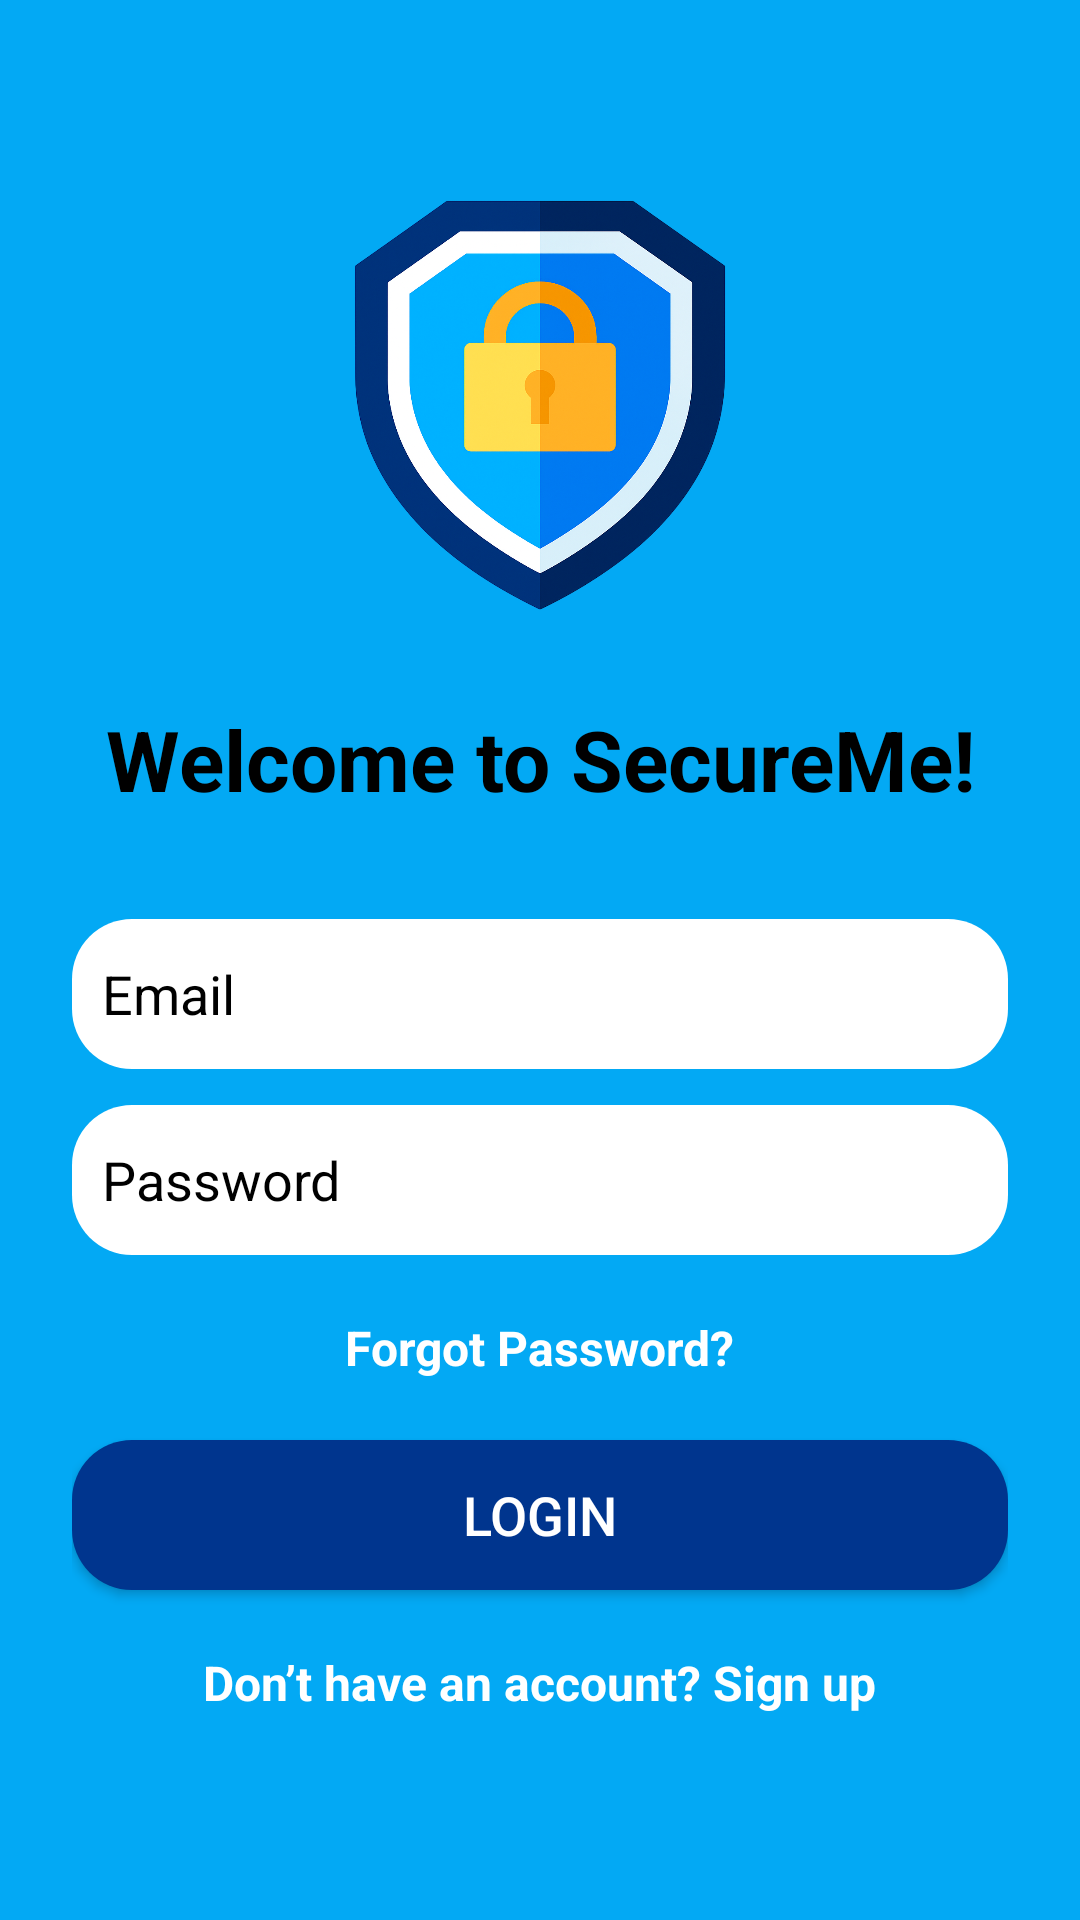

Write the Android layout XML for this screen, with the resource values it uses.
<!-- AndroidManifest.xml: application theme Theme.SecureMe -->
<!-- res/layout/activity_login.xml -->
<?xml version="1.0" encoding="utf-8"?>
<LinearLayout
    xmlns:android="http://schemas.android.com/apk/res/android"
    android:orientation="vertical"
    android:padding="24dp"
    android:gravity="center"
    android:layout_width="match_parent"
    android:layout_height="match_parent"
    android:background="#03A9F4">

    <ImageView
        android:id="@+id/SecureMe"
        android:layout_width="wrap_content"
        android:layout_height="150dp"
        android:layout_centerHorizontal="true"
        android:src="@drawable/security" />

    <TextView
        android:text="Welcome to SecureMe!"
        android:layout_width="match_parent"
        android:layout_height="wrap_content"
        android:textSize="30sp"
        android:autoSizeTextType="uniform"
        android:autoSizeMinTextSize="18sp"
        android:autoSizeMaxTextSize="30sp"
        android:autoSizeStepGranularity="1sp"
        android:maxLines="1"
        android:ellipsize="none"
        android:gravity="center"
        android:textStyle="bold"
        android:textColor="@color/black"
        android:layout_marginTop="15dp"
        android:layout_marginBottom="25dp"
        android:padding="8dp"/>

    <EditText
        android:id="@+id/loginEmail"
        android:hint="Email"
        android:textColorHint="@color/black"
        android:textColor="@color/black"
        android:inputType="textEmailAddress"
        android:layout_width="match_parent"
        android:layout_height="50dp"
        android:drawableStart="@drawable/ic_email"
        android:paddingStart="10dp"
        android:paddingEnd="12dp"
        android:drawablePadding="3dp"
        android:background="@drawable/rounded_corner"
        android:layout_marginBottom="12dp" />


    <EditText
        android:id="@+id/loginPassword"
        android:layout_width="match_parent"
        android:layout_height="50dp"
        android:layout_marginBottom="12dp"
        android:background="@drawable/rounded_corner"
        android:drawableStart="@drawable/ic_lock"
        android:drawablePadding="3dp"
        android:hint="Password"
        android:inputType="textPassword"
        android:paddingStart="10dp"
        android:paddingEnd="12dp"
        android:textColor="@color/black"
        android:textColorHint="@color/black" />

    <TextView
        android:id="@+id/forgotPassword"
        android:layout_width="wrap_content"
        android:layout_height="wrap_content"
        android:text="Forgot Password?"
        android:textColor="@color/text_press_color"
        android:padding="8dp"
        android:textStyle="bold"
        android:clickable="true"
        android:focusable="true"
        android:layout_marginBottom="12dp"
        android:textSize="16sp"/>

    <Button
        android:id="@+id/btnLogin"
        android:layout_width="match_parent"
        android:layout_height="50dp"
        android:layout_marginBottom="12dp"
        android:backgroundTint="#00358E"
        android:text="Login"
        android:textColor="@color/white"
        android:textSize="18sp"
        android:background="@drawable/rounded_corner"
        />

    <TextView
        android:id="@+id/goToSignup"
        android:layout_width="wrap_content"
        android:layout_height="wrap_content"
        android:text="Don’t have an account? Sign up"
        android:textColor="@color/text_press_color"
        android:clickable="true"
        android:focusable="true"
        android:textStyle="bold"
        android:padding="8dp"
        android:textSize="16sp"/>

</LinearLayout>
<!-- resources referenced by this layout -->
<resources>
  <color name="black">#000000</color>
  <color name="white">#FFFFFF</color>
  <!-- drawable rounded_corner (drawable) -->
  <?xml version="1.0" encoding="utf-8"?>
  <shape xmlns:android="http://schemas.android.com/apk/res/android"
      android:shape="rectangle"
      >
      <corners android:radius="20dp"/>
      <solid android:color="@color/white"/>
  
  
  </shape>
  <!-- drawable security: png bitmap (drawable, 763297 bytes) -->
  <style name="Theme.SecureMe" parent="Theme.AppCompat.Light.NoActionBar">
          
          <item name="android:statusBarColor">@color/sky_blue</item>
          <item name="android:navigationBarColor">@color/sky_blue</item>
      </style>
  <color name="sky_blue">#03A9F4</color>
</resources>
